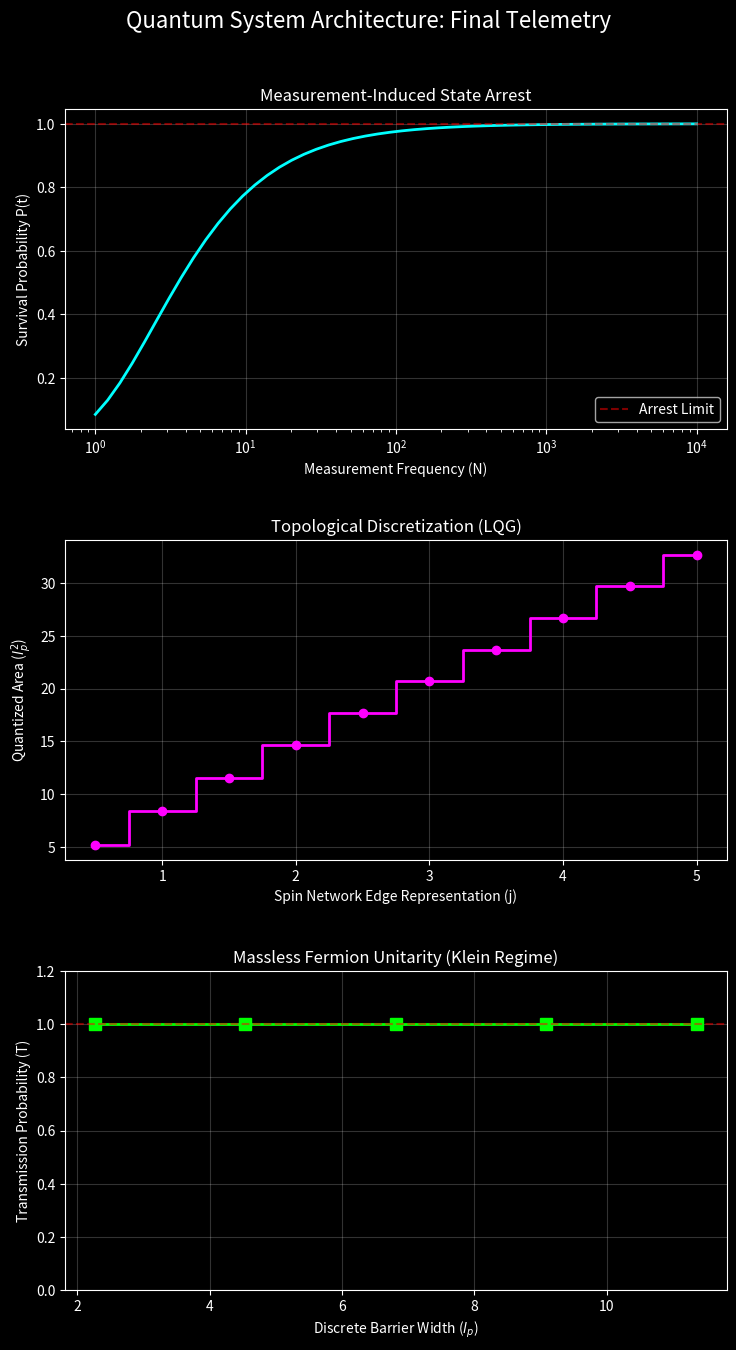

Generate this figure with matplotlib:
import matplotlib
matplotlib.use('Agg')
import matplotlib.pyplot as plt
import numpy as np

# Apply terminal-friendly dark theme styling
plt.style.use('dark_background')
fig, (ax1, ax2, ax3) = plt.subplots(3, 1, figsize=(8, 14))
fig.suptitle('Quantum System Architecture: Final Telemetry', fontsize=16, y=0.98)

# --- Panel 1: Quantum Zeno Effect ---
N_meas = np.logspace(0, 4, 50)
T_total = np.pi / 2
Omega = 1.0
# Survival probability approximation for large N
P_survive = np.exp(- (Omega * T_total)**2 / N_meas)

ax1.plot(N_meas, P_survive, color='cyan', lw=2)
ax1.set_xscale('log')
ax1.set_title('Measurement-Induced State Arrest')
ax1.set_xlabel('Measurement Frequency (N)')
ax1.set_ylabel('Survival Probability P(t)')
ax1.grid(True, alpha=0.2)
ax1.axhline(1.0, color='red', linestyle='--', alpha=0.5, label='Arrest Limit')
ax1.legend()

# --- Panel 2: LQG Area Spectrum ---
spins = np.arange(0.5, 5.5, 0.5)
gamma = 0.2375
areas = 8 * np.pi * gamma * np.sqrt(spins * (spins + 1))

ax2.step(spins, areas, where='mid', color='magenta', lw=2, marker='o')
ax2.set_title('Topological Discretization (LQG)')
ax2.set_xlabel('Spin Network Edge Representation (j)')
ax2.set_ylabel('Quantized Area ($l_p^2$)')
ax2.grid(True, alpha=0.2)

# --- Panel 3: Unitary Klein Tunneling ---
W_lqg = np.array([2.27, 4.54, 6.82, 9.09, 11.36])
T_unitary = np.ones_like(W_lqg)

ax3.plot(W_lqg, T_unitary, color='lime', lw=2, marker='s', markersize=8)
ax3.set_title('Massless Fermion Unitarity (Klein Regime)')
ax3.set_xlabel('Discrete Barrier Width ($l_p$)')
ax3.set_ylabel('Transmission Probability (T)')
ax3.set_ylim(0.0, 1.2)
ax3.grid(True, alpha=0.2)
ax3.axhline(1.0, color='red', linestyle='--', alpha=0.5)

# Render and Save
plt.tight_layout(pad=3.0)
output_filename = 'quantum_manifold_dashboard.png'
plt.savefig(output_filename, dpi=300, bbox_inches='tight')
print(f"--- Visual Compilation Complete ---")
print(f"Dashboard saved locally as: {output_filename}")
